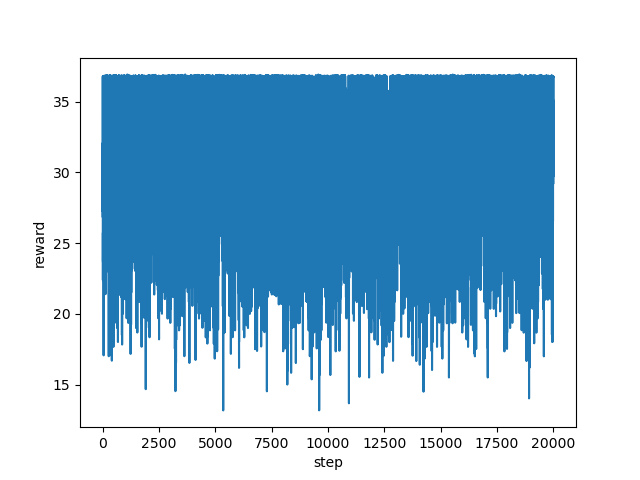

Source data for this figure (header and first rows):
step, reward
0, 26.89
1, 28.87
2, 27.6
3, 30.56
4, 32.07
5, 31.24
6, 27.24
7, 33.24
8, 36.79
9, 36.8
10, 36.78
11, 31.73
12, 31.72
13, 26.69
14, 23.69
15, 22.39
16, 25.22
17, 25.74
18, 23.69
19, 25.67
20, 31.58
21, 35.43
22, 32.08
23, 28.36
24, 31.41
25, 35.79
26, 36.81
27, 36.8
28, 36.81
29, 32.09
30, 32.05
31, 32.43
32, 35.59
33, 36.8
34, 36.81
35, 31.91
36, 30.08
37, 30.74
38, 30.72
39, 32.73
40, 32.73
41, 29.88
42, 22.54
43, 24.7
44, 22.19
45, 22.19
46, 21.87
47, 17.07
48, 23.54
49, 27.86
50, 29.52
51, 29.39
52, 30.85
53, 35.56
54, 32.03
55, 31.43
56, 34.77
57, 36.8
58, 36.79
59, 33.43
... 19,940 more rows
